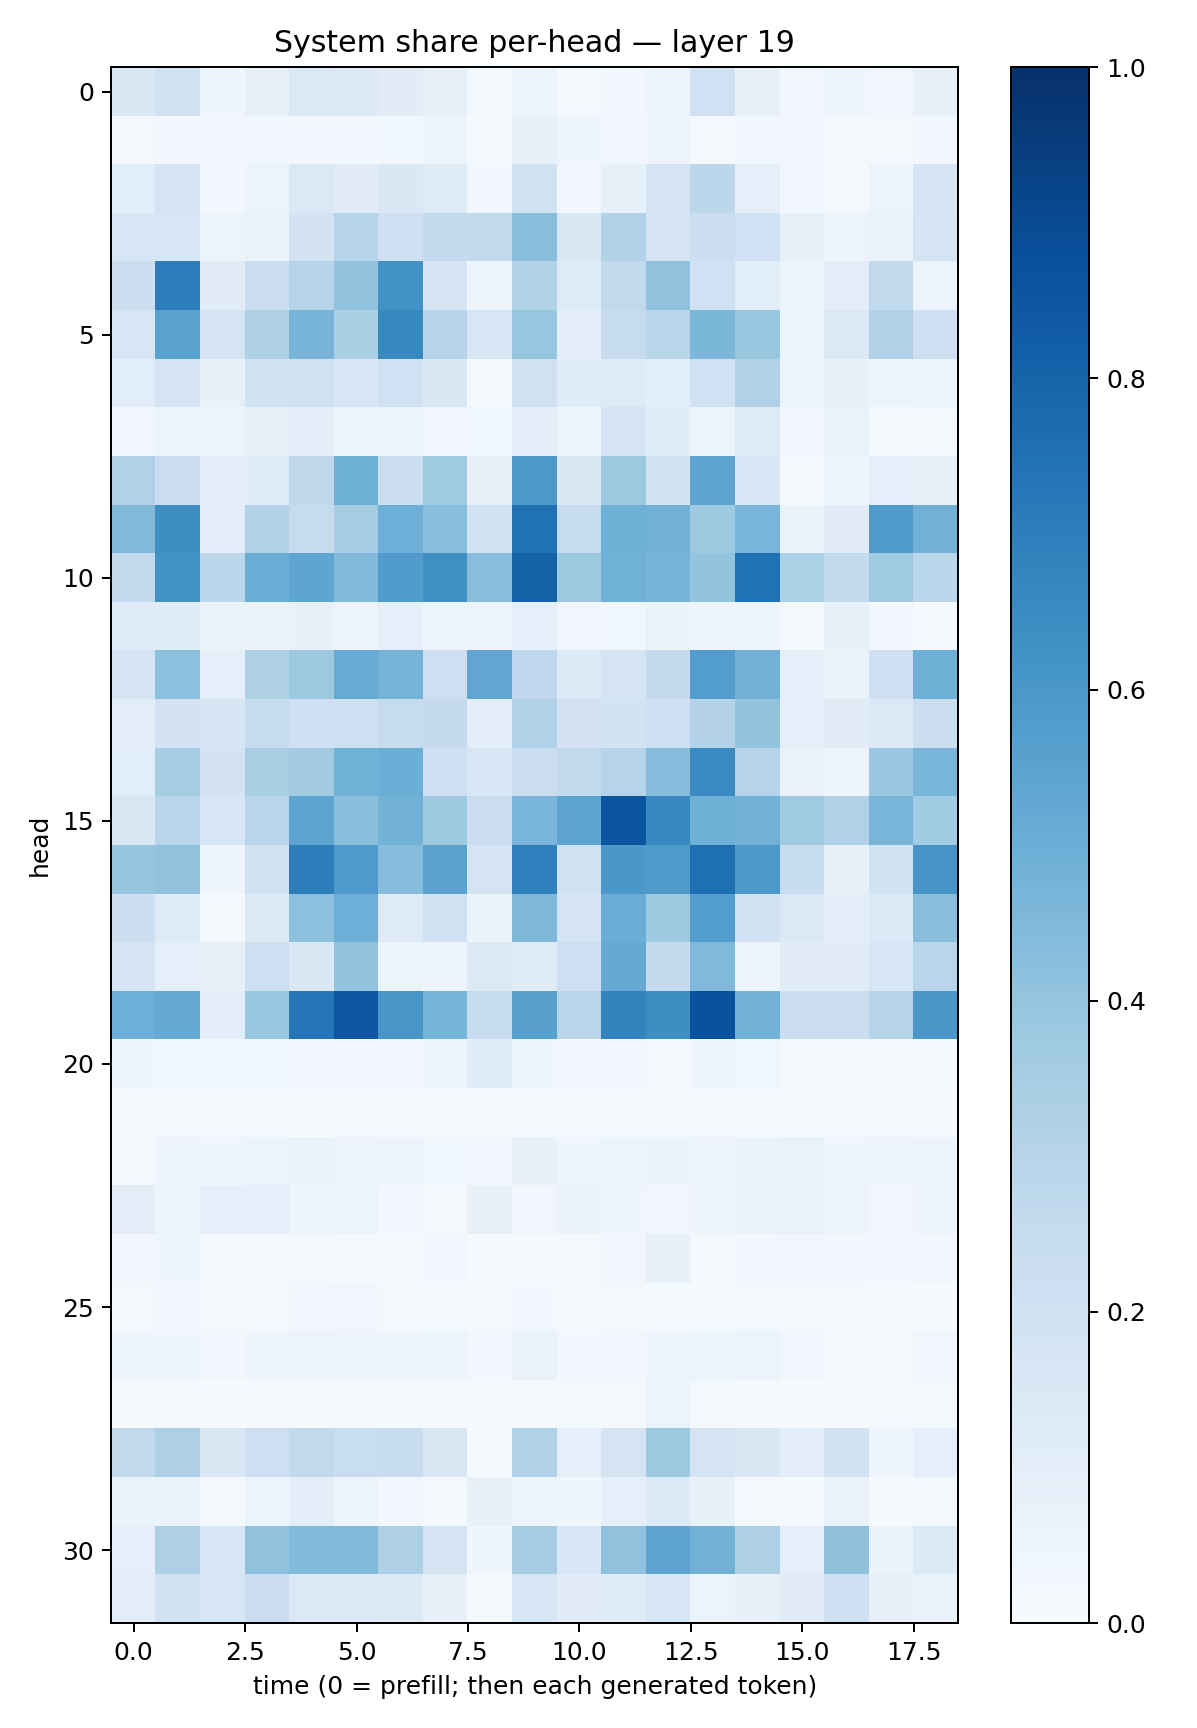

Data behind this chart, as committed beside it:
0.14841092, 0.19130096, 0.04226785, 0.07569463, 0.14010438, 0.12861545, 0.11215482, 0.08579579, 0.018938622, 0.04901161, 0.015114815, 0.02641206, 0.048430167, 0.20143315, 0.074497856, 0.033061754, 0.04022388, 0.032665953, 0.075787924
0.01749, 0.02583, 0.02589, 0.02664, 0.02422, 0.02554, 0.03862, 0.05041, 0.01255, 0.08151, 0.04505, 0.03437, 0.04697, 0.02288, 0.03077, 0.033, 0.02285, 0.02183, 0.02468
0.108, 0.1733, 0.0269, 0.06168, 0.138, 0.1122, 0.1477, 0.1173, 0.02973, 0.1945, 0.02489, 0.08205, 0.1754, 0.279, 0.09183, 0.0314, 0.0175, 0.05733, 0.1704
0.1639, 0.1631, 0.05768, 0.06558, 0.1831, 0.2981, 0.2046, 0.2554, 0.2651, 0.4292, 0.1457, 0.3111, 0.1771, 0.2255, 0.2028, 0.084, 0.05851, 0.06808, 0.1768
0.2172, 0.7009, 0.1123, 0.222, 0.3035, 0.4056, 0.6226, 0.17, 0.04991, 0.3133, 0.1212, 0.2641, 0.4065, 0.1995, 0.1063, 0.06119, 0.103, 0.2639, 0.06186
0.157, 0.5523, 0.1755, 0.3234, 0.4711, 0.3351, 0.6567, 0.2956, 0.161, 0.3916, 0.1004, 0.2439, 0.2927, 0.4584, 0.3831, 0.06127, 0.1372, 0.3202, 0.2093
0.1068, 0.1751, 0.07392, 0.1892, 0.1956, 0.164, 0.1998, 0.1476, 0.02037, 0.1963, 0.1152, 0.1226, 0.106, 0.1995, 0.3165, 0.05294, 0.07585, 0.05099, 0.0613
0.03298, 0.05233, 0.04891, 0.07236, 0.09472, 0.0612, 0.05993, 0.03497, 0.03644, 0.1014, 0.05294, 0.1784, 0.114, 0.05201, 0.1243, 0.0266, 0.06709, 0.01437, 0.01928
0.3166, 0.2283, 0.09496, 0.1155, 0.2713, 0.4911, 0.2228, 0.3697, 0.07719, 0.5954, 0.1417, 0.378, 0.1914, 0.5374, 0.1602, 0.01255, 0.04478, 0.08979, 0.07532
0.446, 0.6386, 0.1004, 0.3117, 0.2425, 0.3502, 0.494, 0.4237, 0.1899, 0.7495, 0.2446, 0.4884, 0.4786, 0.3732, 0.4675, 0.06253, 0.1102, 0.5884, 0.4821
0.2605, 0.6214, 0.2804, 0.5029, 0.5382, 0.4449, 0.5744, 0.6346, 0.426, 0.8062, 0.3783, 0.4879, 0.4725, 0.3993, 0.7471, 0.3303, 0.2559, 0.369, 0.2851
0.1242, 0.1145, 0.06604, 0.06317, 0.07804, 0.05096, 0.09041, 0.05467, 0.05468, 0.08778, 0.03432, 0.03668, 0.06517, 0.0489, 0.04772, 0.02162, 0.07527, 0.03023, 0.01223
0.1692, 0.4165, 0.09156, 0.3208, 0.3759, 0.5097, 0.475, 0.2131, 0.5351, 0.2765, 0.1352, 0.1792, 0.2512, 0.5716, 0.4777, 0.09104, 0.06473, 0.2084, 0.4905
0.1029, 0.1798, 0.1655, 0.2455, 0.209, 0.2084, 0.2439, 0.2501, 0.09782, 0.319, 0.1802, 0.1866, 0.2101, 0.3075, 0.3989, 0.09372, 0.1105, 0.1391, 0.2218
0.1081, 0.3533, 0.1813, 0.34, 0.3626, 0.4865, 0.4988, 0.2094, 0.155, 0.2263, 0.2586, 0.3004, 0.4367, 0.6487, 0.3025, 0.06847, 0.05697, 0.3809, 0.4682
0.1487, 0.2903, 0.1625, 0.2929, 0.5381, 0.4194, 0.4771, 0.3742, 0.2304, 0.4614, 0.541, 0.8592, 0.6571, 0.4884, 0.4824, 0.3682, 0.3165, 0.4658, 0.3645
0.3968, 0.4067, 0.04237, 0.1968, 0.6959, 0.5813, 0.4301, 0.5492, 0.1792, 0.6906, 0.1988, 0.5986, 0.5884, 0.7554, 0.5931, 0.2378, 0.08236, 0.1889, 0.6092
0.2165, 0.12, 0.02304, 0.1283, 0.4142, 0.4946, 0.1222, 0.1959, 0.06328, 0.453, 0.1788, 0.5011, 0.3712, 0.5669, 0.1917, 0.139, 0.09587, 0.1346, 0.4268
0.1725, 0.09196, 0.08414, 0.2132, 0.1462, 0.4061, 0.05465, 0.0506, 0.1324, 0.1211, 0.2129, 0.5145, 0.2551, 0.4477, 0.0595, 0.1131, 0.1126, 0.1612, 0.2896
0.4958, 0.5128, 0.1009, 0.3905, 0.731, 0.8511, 0.6042, 0.4742, 0.2345, 0.5583, 0.2903, 0.6775, 0.6394, 0.8721, 0.4801, 0.2194, 0.2198, 0.3017, 0.5987
0.04911, 0.03816, 0.03603, 0.03783, 0.02869, 0.03319, 0.03165, 0.04711, 0.1147, 0.04163, 0.02843, 0.02473, 0.01663, 0.0397, 0.03844, 0.01758, 0.0159, 0.01667, 0.0139
0.01426, 0.01982, 0.01386, 0.01401, 0.007803, 0.008828, 0.01148, 0.0121, 0.01193, 0.01505, 0.01997, 0.01433, 0.01746, 0.008903, 0.0104, 0.01146, 0.01136, 0.01743, 0.006767
0.0214, 0.04796, 0.04521, 0.05109, 0.06386, 0.04963, 0.0578, 0.03896, 0.0285, 0.07111, 0.04068, 0.05908, 0.06616, 0.04841, 0.0631, 0.06953, 0.04126, 0.04844, 0.04953
0.1048, 0.05862, 0.09224, 0.09118, 0.042, 0.05733, 0.02482, 0.01164, 0.07629, 0.03445, 0.06574, 0.04596, 0.03317, 0.05057, 0.06834, 0.06898, 0.05714, 0.03347, 0.0494
0.03265, 0.04375, 0.01058, 0.01666, 0.01998, 0.01551, 0.02107, 0.02914, 0.007144, 0.01526, 0.01457, 0.03135, 0.08361, 0.02302, 0.02352, 0.03488, 0.02576, 0.02574, 0.02568
0.01945, 0.03514, 0.01697, 0.01708, 0.03415, 0.0337, 0.01903, 0.01471, 0.01658, 0.02401, 0.01165, 0.01704, 0.01453, 0.01441, 0.019, 0.01794, 0.01824, 0.01489, 0.007187
0.0416, 0.04111, 0.02586, 0.04767, 0.05644, 0.04773, 0.04133, 0.05869, 0.03014, 0.06846, 0.02762, 0.03169, 0.04836, 0.05158, 0.05443, 0.02498, 0.01526, 0.02276, 0.03211
0.01422, 0.0121, 0.006828, 0.007822, 0.008527, 0.01044, 0.01207, 0.009341, 0.009319, 0.01081, 0.01615, 0.01728, 0.0521, 0.01738, 0.006439, 0.00717, 0.005939, 0.01791, 0.01664
0.2647, 0.326, 0.1423, 0.2119, 0.2623, 0.2309, 0.2351, 0.1499, 0.007059, 0.3192, 0.08939, 0.1779, 0.3738, 0.1754, 0.1442, 0.09457, 0.1844, 0.04314, 0.08615
0.06637, 0.06521, 0.01893, 0.06123, 0.09443, 0.05655, 0.03049, 0.01515, 0.07218, 0.04785, 0.04197, 0.08934, 0.1344, 0.07471, 0.01274, 0.01254, 0.06552, 0.006137, 0.0217
0.09322, 0.326, 0.1557, 0.4026, 0.4429, 0.4482, 0.3253, 0.1733, 0.0464, 0.3505, 0.1544, 0.4079, 0.5457, 0.4789, 0.3246, 0.09111, 0.4123, 0.06299, 0.1355
0.1037, 0.1894, 0.1563, 0.2304, 0.1404, 0.1328, 0.1319, 0.07229, 0.009923, 0.1601, 0.1094, 0.1178, 0.162, 0.05201, 0.07047, 0.1097, 0.2114, 0.07876, 0.06905
